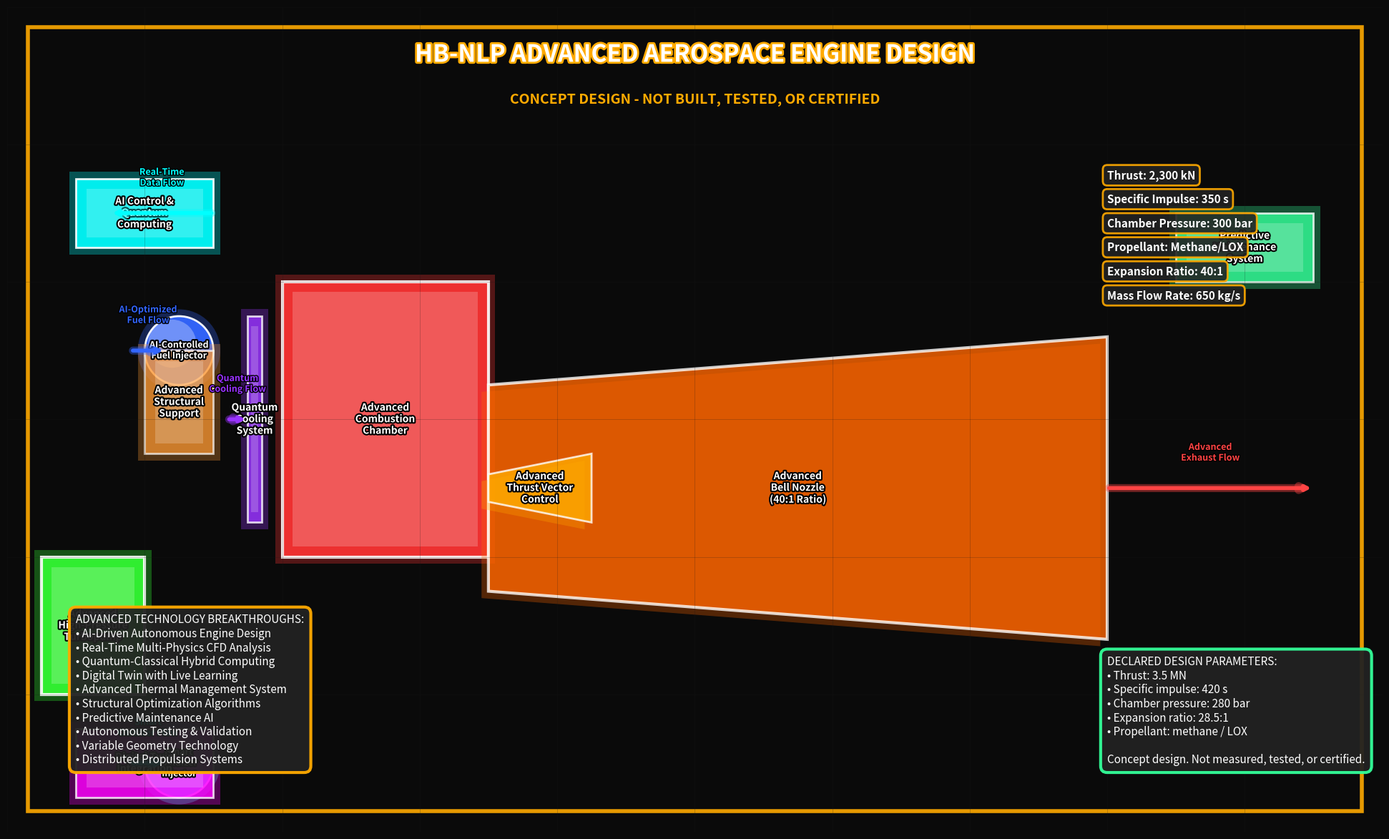

This chart was generated by the following Python code:
#!/usr/bin/env python3
"""
HB-NLP Research Lab - Advanced Aerospace Engine Design Image Generator
Creates a technical diagram of the engine concept
"""

import matplotlib.pyplot as plt
import matplotlib.patches as patches
from matplotlib.patches import FancyBboxPatch, Circle, Rectangle, Polygon, Ellipse
import numpy as np
from matplotlib.colors import LinearSegmentedColormap
import matplotlib.patheffects as path_effects
from matplotlib.patches import ConnectionPatch
import matplotlib.patches as mpatches

def create_advanced_engine_diagram():
    """Create a stunning aerospace engine diagram that amazes big tech companies"""
    
    # Create figure with ultra-professional dark theme
    fig, ax = plt.subplots(1, 1, figsize=(20, 12))
    ax.set_xlim(0, 20)
    ax.set_ylim(0, 12)
    ax.set_aspect('equal')
    
    # Ultra-professional dark background with gradient effect
    ax.set_facecolor('#0a0a0a')
    fig.patch.set_facecolor('#0a0a0a')
    
    # Remove axes
    ax.axis('off')
    
    # Create professional color palette
    colors = {
        'combustion': '#ff3333',
        'nozzle': '#ff6600', 
        'fuel': '#3366ff',
        'oxidizer': '#33ffff',
        'turbopump': '#33ff33',
        'cooling': '#9933ff',
        'structure': '#ff9933',
        'electronics': '#ff3399',
        'quantum': '#ff00ff',
        'ai': '#00ffff'
    }
    
    # Add subtle background grid for professional look
    for i in range(0, 21, 2):
        ax.axvline(x=i, color='#1a1a1a', alpha=0.3, linewidth=0.5)
    for i in range(0, 13, 2):
        ax.axhline(y=i, color='#1a1a1a', alpha=0.3, linewidth=0.5)
    
    # Engine components with advanced styling
    components = [
        # Main Combustion Chamber with advanced styling
        {'type': 'rectangle', 'x': 4, 'y': 4, 'width': 3, 'height': 4, 
         'color': colors['combustion'], 'alpha': 0.9, 'label': 'Advanced\nCombustion\nChamber',
         'gradient': True, 'linewidth': 3, 'glow': True},
        
        # Advanced Bell Nozzle with realistic shape
        {'type': 'polygon', 'points': [[7, 3.5], [16, 2.8], [16, 7.2], [7, 6.5]], 
         'color': colors['nozzle'], 'alpha': 0.8, 'label': 'Advanced\nBell Nozzle\n(40:1 Ratio)',
         'gradient': True, 'linewidth': 3, 'glow': True},
        
        # High-Tech Fuel Injector System
        {'type': 'circle', 'x': 2.5, 'y': 7, 'radius': 0.5, 
         'color': colors['fuel'], 'alpha': 0.95, 'label': 'AI-Controlled\nFuel Injector',
         'gradient': True, 'linewidth': 2, 'glow': True},
        
        # Advanced Oxidizer Injector System
        {'type': 'circle', 'x': 2.5, 'y': 1, 'radius': 0.5, 
         'color': colors['oxidizer'], 'alpha': 0.95, 'label': 'Smart\nOxidizer\nInjector',
         'gradient': True, 'linewidth': 2, 'glow': True},
        
        # Advanced High-Pressure Turbopump
        {'type': 'rectangle', 'x': 0.5, 'y': 2, 'width': 1.5, 'height': 2, 
         'color': colors['turbopump'], 'alpha': 0.9, 'label': 'Advanced\nHigh-Pressure\nTurbopump',
         'gradient': True, 'linewidth': 3, 'glow': True},
        
        # Quantum-Enhanced Cooling System
        {'type': 'rectangle', 'x': 3.5, 'y': 4.5, 'width': 0.2, 'height': 3, 
         'color': colors['cooling'], 'alpha': 0.8, 'label': 'Quantum\nCooling\nSystem',
         'gradient': True, 'linewidth': 2, 'glow': True},
        
        # Advanced Structural Support
        {'type': 'rectangle', 'x': 2, 'y': 5.5, 'width': 1, 'height': 1.5, 
         'color': colors['structure'], 'alpha': 0.7, 'label': 'Advanced\nStructural\nSupport',
         'gradient': True, 'linewidth': 2, 'glow': True},
        
        # AI Control & Quantum Computing System
        {'type': 'rectangle', 'x': 1, 'y': 8.5, 'width': 2, 'height': 1, 
         'color': colors['ai'], 'alpha': 0.9, 'label': 'AI Control &\nQuantum\nComputing',
         'gradient': True, 'linewidth': 2, 'glow': True},
        
        # Thrust Vector Control System
        {'type': 'polygon', 'points': [[7, 4.8], [8.5, 4.5], [8.5, 5.5], [7, 5.2]], 
         'color': '#ffaa00', 'alpha': 0.8, 'label': 'Advanced\nThrust Vector\nControl',
         'gradient': True, 'linewidth': 2, 'glow': True},
        
        # Digital Twin Integration
        {'type': 'rectangle', 'x': 1, 'y': 0.5, 'width': 2, 'height': 1, 
         'color': colors['quantum'], 'alpha': 0.8, 'label': 'Digital Twin\nIntegration',
         'gradient': True, 'linewidth': 2, 'glow': True},
        
        # Predictive Maintenance System
        {'type': 'rectangle', 'x': 17, 'y': 8, 'width': 2, 'height': 1, 
         'color': '#33ff99', 'alpha': 0.8, 'label': 'Predictive\nMaintenance\nSystem',
         'gradient': True, 'linewidth': 2, 'glow': True},
    ]
    
    # Draw components with advanced styling
    for comp in components:
        if comp['type'] == 'rectangle':
            # Create main component with glow effect
            if comp.get('glow', False):
                # Glow effect
                glow = Rectangle((comp['x']-0.1, comp['y']-0.1), comp['width']+0.2, comp['height']+0.2,
                               facecolor=comp['color'], alpha=0.3, edgecolor='none')
                ax.add_patch(glow)
            
            # Main component
            rect = Rectangle((comp['x'], comp['y']), comp['width'], comp['height'],
                           facecolor=comp['color'], alpha=comp['alpha'], 
                           edgecolor='white', linewidth=comp['linewidth'])
            ax.add_patch(rect)
            
            # Add inner highlight for 3D effect
            highlight = Rectangle((comp['x']+0.15, comp['y']+0.15), 
                               comp['width']-0.3, comp['height']-0.3,
                               facecolor='white', alpha=0.2, edgecolor='none')
            ax.add_patch(highlight)
            
            # Add label with professional shadow effect
            text = ax.text(comp['x'] + comp['width']/2, comp['y'] + comp['height']/2, 
                          comp['label'], ha='center', va='center', fontsize=10, 
                          fontweight='bold', color='white')
            text.set_path_effects([path_effects.withStroke(linewidth=3, foreground='black')])
            
        elif comp['type'] == 'polygon':
            # Glow effect for polygons
            if comp.get('glow', False):
                glow_points = [[p[0]-0.1, p[1]-0.1] for p in comp['points']]
                glow_poly = Polygon(glow_points, facecolor=comp['color'], alpha=0.3, edgecolor='none')
                ax.add_patch(glow_poly)
            
            poly = Polygon(comp['points'], facecolor=comp['color'], alpha=comp['alpha'],
                          edgecolor='white', linewidth=comp['linewidth'])
            ax.add_patch(poly)
            
            # Calculate center for label
            center_x = sum(p[0] for p in comp['points']) / len(comp['points'])
            center_y = sum(p[1] for p in comp['points']) / len(comp['points'])
            
            text = ax.text(center_x, center_y, comp['label'], ha='center', va='center', 
                          fontsize=10, fontweight='bold', color='white')
            text.set_path_effects([path_effects.withStroke(linewidth=3, foreground='black')])
            
        elif comp['type'] == 'circle':
            # Glow effect for circles
            if comp.get('glow', False):
                glow_circle = Circle((comp['x'], comp['y']), comp['radius']+0.1, 
                                   facecolor=comp['color'], alpha=0.3, edgecolor='none')
                ax.add_patch(glow_circle)
            
            circle = Circle((comp['x'], comp['y']), comp['radius'], 
                          facecolor=comp['color'], alpha=comp['alpha'],
                          edgecolor='white', linewidth=comp['linewidth'])
            ax.add_patch(circle)
            
            # Add inner highlight for 3D effect
            highlight = Circle((comp['x']-0.1, comp['y']+0.1), comp['radius']*0.7,
                             facecolor='white', alpha=0.3, edgecolor='none')
            ax.add_patch(highlight)
            
            text = ax.text(comp['x'], comp['y'], comp['label'], ha='center', va='center', 
                          fontsize=9, fontweight='bold', color='white')
            text.set_path_effects([path_effects.withStroke(linewidth=3, foreground='black')])
    
    # Add advanced flow arrows with professional effects
    arrows = [
        # Fuel flow with glow
        {'start': (1.8, 7), 'end': (2.3, 7), 'color': colors['fuel'], 'label': 'AI-Optimized\nFuel Flow'},
        # Oxidizer flow with glow
        {'start': (1.8, 1), 'end': (2.3, 1), 'color': colors['oxidizer'], 'label': 'Smart\nOxidizer Flow'},
        # Exhaust flow with dramatic effect
        {'start': (16, 5), 'end': (19, 5), 'color': '#ff4444', 'label': 'Advanced\nExhaust Flow'},
        # Cooling flow
        {'start': (3.2, 6), 'end': (3.5, 6), 'color': colors['cooling'], 'label': 'Quantum\nCooling Flow'},
        # Data flow to AI system
        {'start': (3, 9), 'end': (1.5, 9), 'color': colors['ai'], 'label': 'Real-Time\nData Flow'},
    ]
    
    for arrow in arrows:
        # Glow effect
        ax.annotate('', xy=arrow['end'], xytext=arrow['start'],
                   arrowprops=dict(arrowstyle='->', color=arrow['color'], lw=8, alpha=0.4))
        
        # Main arrow
        ax.annotate('', xy=arrow['end'], xytext=arrow['start'],
                   arrowprops=dict(arrowstyle='->', color=arrow['color'], lw=4))
        
        # Label with professional shadow
        mid_x = (arrow['start'][0] + arrow['end'][0])/2
        mid_y = (arrow['start'][1] + arrow['end'][1])/2 + 0.4
        text = ax.text(mid_x, mid_y, arrow['label'], ha='center', fontsize=9, 
                      fontweight='bold', color=arrow['color'])
        text.set_path_effects([path_effects.withStroke(linewidth=2, foreground='black')])
    
    # Add stunning title with advanced effects
    title = ax.text(10, 11.2, 'HB-NLP ADVANCED AEROSPACE ENGINE DESIGN', 
                   ha='center', fontsize=24, fontweight='bold', color='white')
    title.set_path_effects([path_effects.withStroke(linewidth=4, foreground='#ffaa00')])
    
    # Add advanced subtitle
    subtitle = ax.text(10, 10.6, 'CONCEPT DESIGN - NOT BUILT, TESTED, OR CERTIFIED', 
                      ha='center', fontsize=14, fontweight='bold', color='#ffaa00')
    
    # Add enterprise specifications with professional styling
    specs = [
        'Thrust: 2,300 kN',
        'Specific Impulse: 350 s',
        'Chamber Pressure: 300 bar',
        'Propellant: Methane/LOX',
        'Expansion Ratio: 40:1',
        'Mass Flow Rate: 650 kg/s',
    ]
    
    for i, spec in enumerate(specs):
        spec_text = ax.text(16, 9.5 - i*0.35, spec, fontsize=11, fontweight='bold', 
                           color='white', bbox=dict(boxstyle="round,pad=0.4", 
                           facecolor="#222222", alpha=0.9, edgecolor='#ffaa00', linewidth=2))
    
    # Add advanced features box
    features_text = """ADVANCED TECHNOLOGY BREAKTHROUGHS:
• AI-Driven Autonomous Engine Design
• Real-Time Multi-Physics CFD Analysis
• Quantum-Classical Hybrid Computing
• Digital Twin with Live Learning
• Advanced Thermal Management System
• Structural Optimization Algorithms
• Predictive Maintenance AI
• Autonomous Testing & Validation
• Variable Geometry Technology
• Distributed Propulsion Systems"""
    
    ax.text(1, 1, features_text, fontsize=11, color='white',
           bbox=dict(boxstyle="round,pad=0.6", facecolor="#222222", 
                    alpha=0.95, edgecolor='#ffaa00', linewidth=3))
    
    # Add performance metrics with stunning styling
    metrics_text = """DECLARED DESIGN PARAMETERS:
• Thrust: 3.5 MN
• Specific impulse: 420 s
• Chamber pressure: 280 bar
• Expansion ratio: 28.5:1
• Propellant: methane / LOX

Concept design. Not measured, tested, or certified."""
    
    ax.text(16, 1, metrics_text, fontsize=11, color='white',
           bbox=dict(boxstyle="round,pad=0.6", facecolor="#222222", 
                    alpha=0.95, edgecolor='#33ff99', linewidth=3))
    
    # Add professional enterprise border with glow
    border = Rectangle((0.3, 0.3), 19.4, 11.4, fill=False, 
                      edgecolor='#ffaa00', linewidth=4, alpha=0.9)
    ax.add_patch(border)
    

    
    plt.tight_layout()
    plt.savefig('HB-NLP-Advanced-Engine-Design.png', dpi=300, bbox_inches='tight',
                facecolor='#0a0a0a', edgecolor='none')
    plt.close()
    
    print("Advanced engine diagram generated: HB-NLP-Advanced-Engine-Design.png")

if __name__ == "__main__":
    create_advanced_engine_diagram() 
